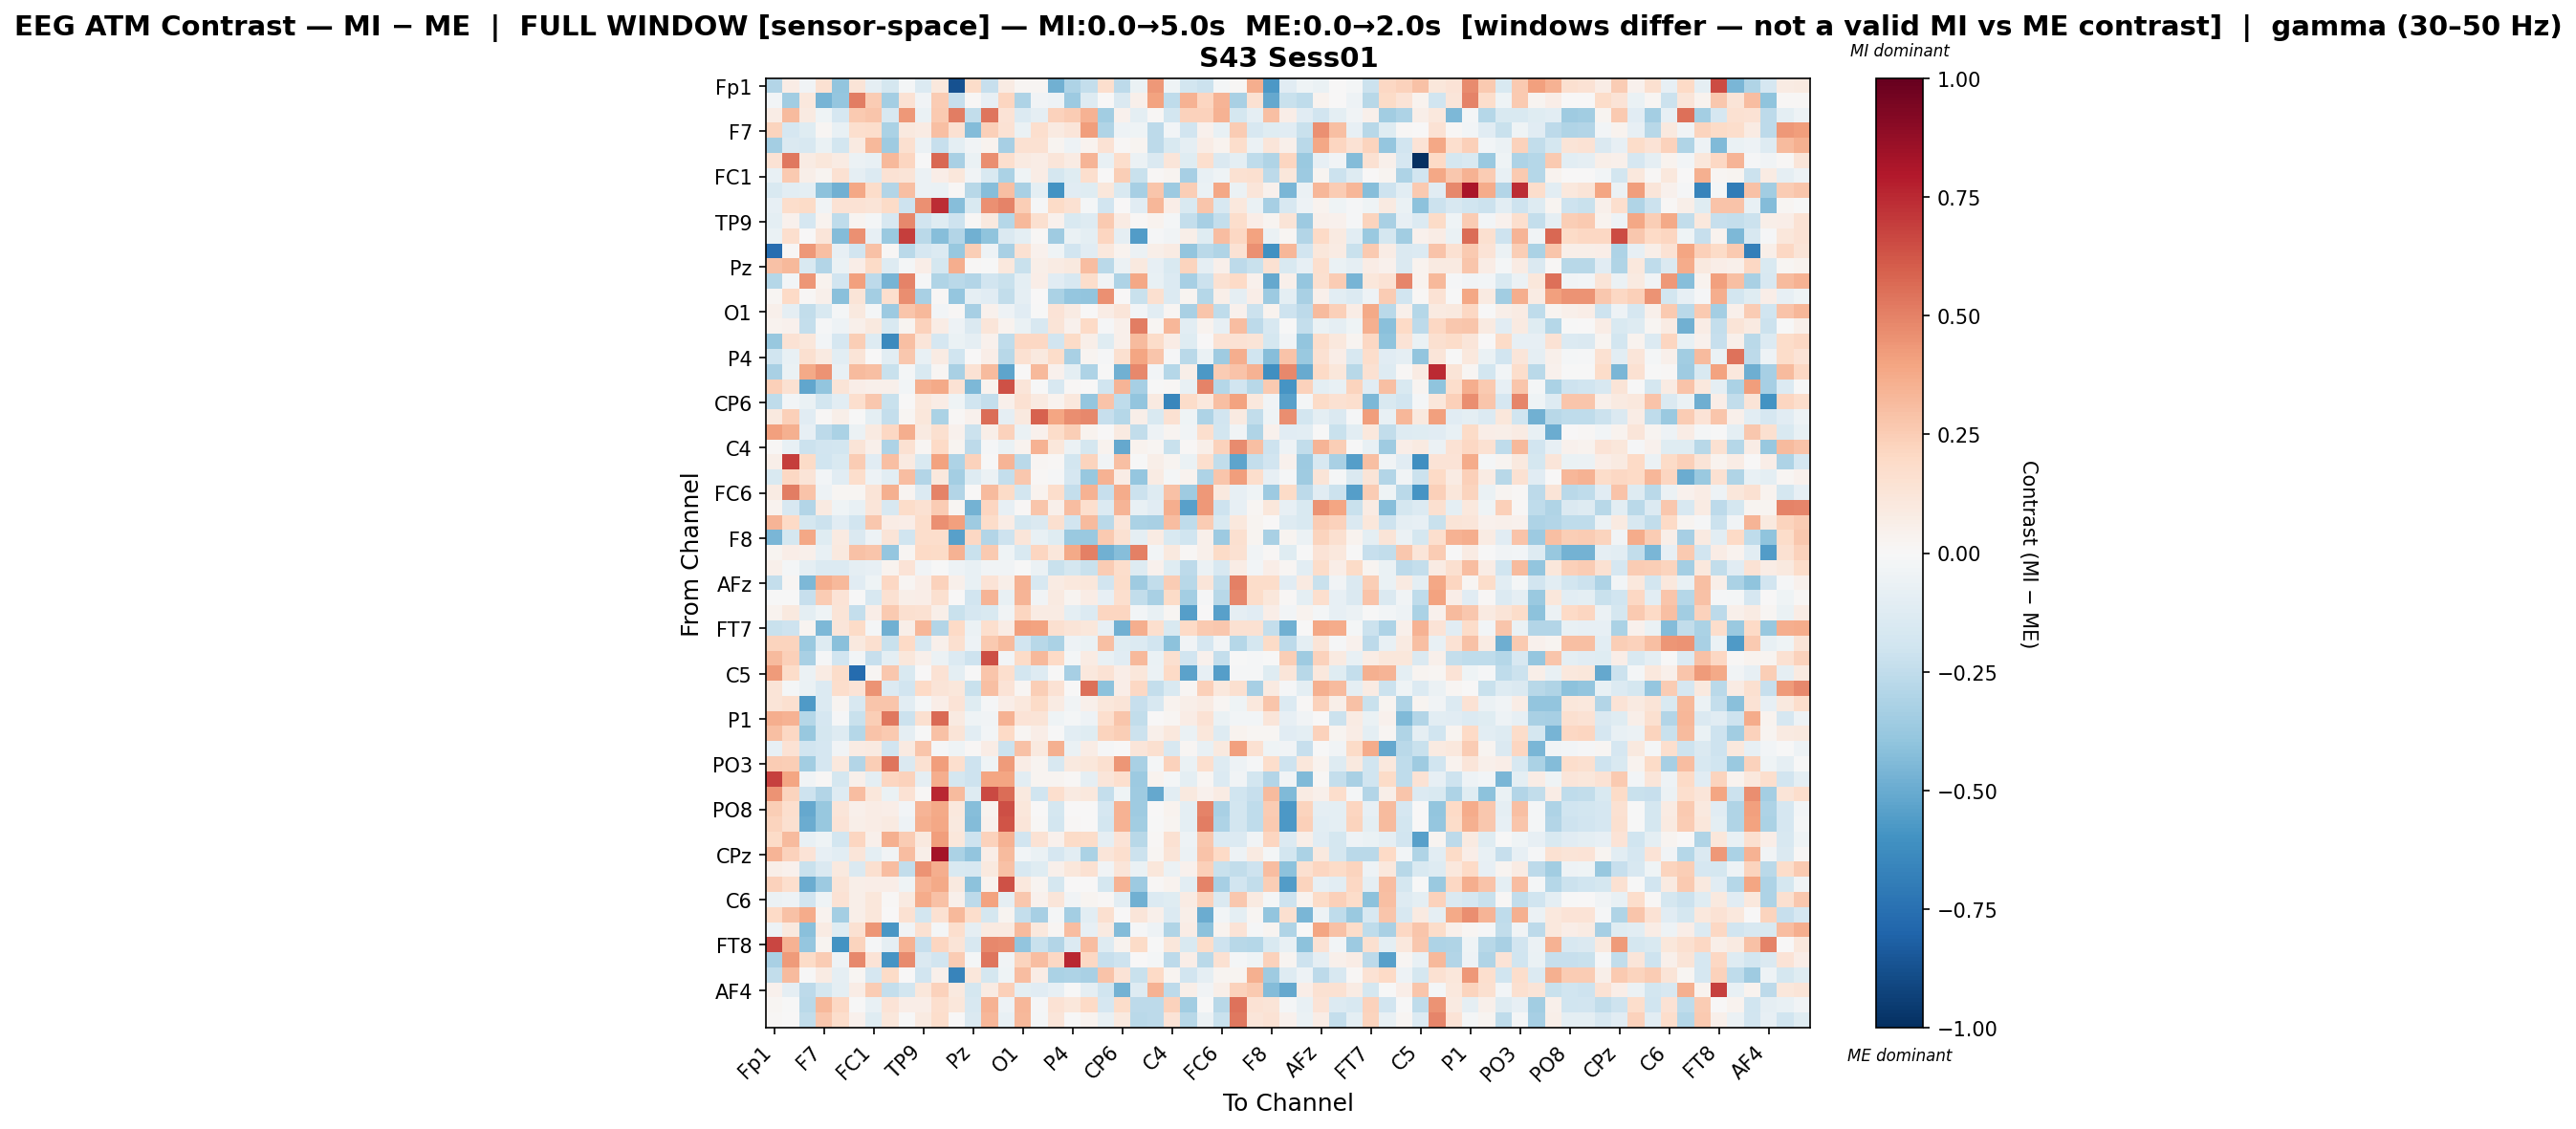

The file beside this chart, header and first rows:
, Fp1, Fz, F3, F7, FT9, FC5, FC1, C3, T7, TP9, CP5, CP1, Pz, P3, P7, O1, Oz, O2, P4, P8, TP10, CP6, CP2
Fp1, -0.2907, 0.07281, -0.03687, 0.1522, -0.3981, 0.1315, -0.08672, -0.1741, -0.01806, -0.134, 0.1088, -0.8712, 0.1849, -0.2298, 0.07902, 0.02234, 0.01583, -0.4837, -0.3051, -0.2402, 0.1701, -0.2626, -0.0643
Fz, -0.02638, -0.3453, 0.1085, -0.4672, -0.3844, 0.5086, 0.2501, -0.3372, 0.1445, -0.03366, 0.2514, -0.2313, 0.01124, -0.08474, 0.2157, -0.3112, -0.03422, -0.04994, -0.3645, -0.1323, 0.0011, -0.1482, 0.05018
F3, 0.07718, 0.3188, 0.09299, -0.04272, -0.1699, 0.2646, 0.2765, -0.163, 0.4314, -0.06461, 0.2595, 0.5109, -0.2447, 0.5335, 0.1379, -0.1378, -0.08703, 0.2313, 0.2528, 0.351, -0.3443, 0.04159, -0.1
F7, 0.2221, -0.1697, -0.1194, 0.02199, -0.07466, 0.1703, 0.177, -0.3166, 0.09716, 0.0792, 0.2973, 0.1543, -0.4358, 0.2356, 0.1456, -0.06583, 0.1648, 0.08761, 0.1195, 0.4174, -0.303, -0.05399, -0.04124
FT9, -0.3423, -0.1407, -0.1602, -0.06811, -0.1864, 0.0884, 0.3204, -0.3569, 0.1631, -0.06081, -0.2338, -0.1012, -0.0353, 0.03157, -0.3326, 0.1546, 0.1542, 0.02563, -0.05093, 0.03243, 0.141, 0.01532, 0.02515
FC5, 0.1455, 0.5235, 0.07867, 0.1154, 0.08142, -0.05686, -0.07448, 0.3237, 0.2157, -0.006658, 0.5731, -0.3268, -0.06782, 0.4665, 0.166, 0.08967, 0.07499, 0.1234, 0.08245, 0.3403, -0.07139, 0.1763, -0.05935
FC1, -0.07699, 0.2645, 0.05761, 0.02649, 0.1546, -0.09004, -0.1339, 0.147, 0.1298, -0.05806, 0.06961, 0.1111, -0.03189, -0.1493, -0.3135, -0.04453, 0.07215, -0.1754, -0.1209, 0.1655, 0.0003903, 0.2499, -0.2257
C3, -0.153, -0.1047, -0.09661, -0.4129, -0.4833, 0.3847, 0.1826, -0.2905, 0.3031, -0.05554, -0.06742, 0.009384, -0.2766, -0.4227, 0.2996, -0.3266, -0.0977, -0.5997, -0.116, -0.1243, 0.1096, -0.1557, -0.333
T7, -0.07942, 0.1726, 0.1886, -0.03352, 0.1416, 0.1445, 0.1257, 0.1946, -0.2059, 0.4598, 0.7359, -0.4292, -0.1537, 0.4586, 0.4997, 0.2475, -0.01233, 0.1906, 0.1516, -0.02262, -0.1891, 0.002942, -0.1157
TP9, -0.1015, 0.04472, -0.1711, 0.03706, -0.2557, 0.02712, -0.01913, -0.1638, 0.4766, -0.1905, -0.12, -0.2068, 0.01317, 0.09623, -0.2851, 0.3228, 0.1618, 0.04144, -0.149, -0.1293, 0.2619, 0.08087, 0.01113
CP5, -0.06331, 0.1675, 0.006404, 0.1241, -0.4365, 0.4605, -0.08324, -0.3734, 0.6916, -0.2657, -0.4267, -0.2911, -0.4816, -0.3997, -0.1411, -0.09484, 0.009153, -0.3567, -0.0655, -0.09699, 0.2152, -0.0864, -0.559
CP1, -0.7605, 0.0154, 0.4344, 0.2981, -0.08272, -0.1889, 0.2938, 0.009771, -0.272, -0.167, -0.1391, -0.3768, 0.2466, -0.04961, -0.3277, 0.1515, 0.04687, -0.04641, -0.1877, -0.1119, 0.1021, 0.03512, -0.05942
Pz, 0.2963, 0.3242, -0.1488, -0.2902, -0.0676, 0.06596, 0.1891, -0.1285, -0.01922, 0.06733, -0.1773, 0.366, 0.01539, -0.005425, 0.1059, -0.2252, 0.05518, 0.07998, 0.09959, 0.3059, -0.2725, -0.06, 0.1003
P3, -0.2853, -0.02733, 0.4398, 0.03535, -0.1908, 0.4087, -0.2628, -0.4655, 0.496, -0.01408, -0.3003, -0.2674, -0.2964, -0.1931, -0.219, -0.1015, 0.06982, -0.1157, -0.1585, 0.1764, -0.03403, -0.3072, 0.3902
P7, 0.02013, 0.2028, 0.01199, 0.04788, -0.4158, 0.1259, -0.3371, 0.165, 0.4684, -0.325, 0.009806, -0.387, -0.08696, -0.1094, -0.245, -0.09315, 0.002284, -0.3203, -0.3862, -0.3926, 0.4603, 0.007768, -0.2218
O1, 0.04729, -0.09285, -0.2462, -0.1496, -0.0212, 0.09938, -0.02191, -0.3628, 0.2761, 0.3279, -0.0255, 0.01373, -0.3349, 0.04136, -0.05104, -0.1109, -0.004958, 0.1379, 0.08526, 0.004574, 0.07676, 0.1237, -0.02642
Oz, 0.03818, 0.04436, -0.2388, -0.01054, -0.05183, 0.05281, 0.1015, -0.155, 0.02865, 0.2321, 0.073, -0.05063, -0.1424, 0.1227, 0.03471, -0.0657, -0.1632, 0.1291, 0.04479, 0.1998, -0.007922, 0.0488, 0.513
O2, -0.3801, 0.1435, 0.1142, -0.02781, -0.1684, 0.2462, -0.1299, -0.6336, 0.3034, 0.1241, -0.1715, -0.06288, -0.09208, 0.04681, -0.2506, 0.2046, 0.2105, -0.1886, 0.1895, 0.06199, -0.1209, 0.04862, 0.3183
P4, -0.1996, -0.07812, 0.1625, 0.08844, -0.1063, 0.125, 0.006967, -0.1038, 0.2673, -0.07781, 0.08258, -0.1981, 0.006256, 0.06694, -0.2778, 0.1552, 0.1008, 0.1831, -0.3265, 0.02802, -0.008345, 0.158, 0.3955
P8, -0.3207, -0.06351, 0.3824, 0.4485, -0.07342, 0.3189, 0.301, -0.2235, -0.02065, -0.1493, 0.02121, -0.3213, 0.1469, 0.3158, -0.5298, 0.003771, 0.3213, 0.04358, -0.09613, -0.3107, -0.000877, -0.4805, 0.4836
TP10, 0.2421, 0.1553, -0.5233, -0.3963, 0.1296, 0.06652, 0.05429, 0.0508, -0.02796, 0.3567, 0.3819, 0.1455, -0.4454, 0.03454, 0.6363, 0.1238, -0.0002049, -0.1612, 0.01263, 0.0007459, -0.1971, 0.3414, -0.335
CP6, -0.2571, -0.03115, -0.06428, -0.1838, -0.1039, 0.1689, 0.2698, -0.2195, 0.006225, 0.1092, 0.0732, -0.03924, -0.199, -0.2389, 0.05464, 0.1512, 0.08767, 0.03418, 0.1054, -0.3888, 0.2849, -0.2557, -0.3939
CP2, 0.09441, 0.2408, -0.1171, 0.01104, 0.05714, -0.001536, -0.097, -0.2348, 0.02272, 0.1154, -0.3186, 0.007924, 0.03932, 0.56, -0.08639, 0.09744, 0.5892, 0.3947, 0.4631, 0.4828, -0.2271, -0.2875, 0.06199
Cz, 0.4089, 0.3551, -0.08529, -0.2621, -0.3135, -0.06164, 0.08768, 0.2036, 0.3671, 0.08776, 0.1563, 0.04659, -0.2133, 0.06101, 0.2342, -0.06454, 0.04281, 0.1862, 0.2479, 0.03555, 0.001368, 0.08794, -0.2463
C4, 0.0112, -0.07574, -0.2182, -0.193, -0.1838, 0.127, 0.04865, -0.3083, 0.1536, 0.02113, 0.2001, 0.03104, -0.2611, -0.01522, -0.06767, 0.03375, 0.3456, 0.1129, -0.06006, -0.1734, 0.03555, -0.5154, 0.0317
T8, 0.0612, 0.6943, 0.1919, -0.2014, -0.1489, 0.2556, -0.1152, 0.3029, 0.09256, -0.151, 0.4014, -0.3124, 0.2329, -0.0006768, 0.3437, -0.2722, 0.01735, 0.01175, -0.18, 0.2199, -0.03788, 0.3045, -0.006239
FT10, -0.155, 0.2094, 0.1321, -0.03078, -0.1107, 0.1751, -0.05459, -0.1053, 0.3115, -0.295, 0.1022, -0.3368, -0.1301, -0.05739, -0.2372, 0.2701, 0.008352, -0.009472, -0.166, -0.3806, 0.3464, 0.07102, -0.387
FC6, 0.0825, 0.5154, 0.2877, -0.05345, 0.01744, 0.01829, 0.1312, 0.3566, 0.02759, -0.1374, 0.4941, -0.2922, 0.006193, 0.3134, 0.1932, -0.183, 0.03246, 0.1741, -0.2418, 0.3511, -0.2328, 0.3696, -0.2157
FC2, 0.03381, -0.1628, -0.2926, 0.09113, -0.04414, -0.07731, 0.1191, -0.1565, 0.1844, 0.1518, 0.2565, 0.02006, -0.4697, 0.2118, -0.08092, 0.01517, 0.2778, 0.05047, 0.3056, 0.1684, -0.1403, 0.3376, -0.07709
F4, 0.338, 0.2019, -0.179, -0.2151, -0.1157, -0.1927, 0.2661, 0.07385, 0.0644, 0.1764, 0.4537, 0.4112, -0.3543, 0.1803, 0.07168, -0.1781, -0.1436, 0.1606, -0.191, 0.315, -0.2699, 0.1203, -0.3167
F8, -0.4589, -0.1795, 0.3843, -0.1207, 0.08702, -0.1475, -0.04914, 0.1315, -0.1978, 0.1735, 0.1762, -0.5447, 0.2053, -0.2945, -0.2094, 0.1216, -0.07765, -0.1211, -0.3695, -0.3692, 0.2649, 0.1509, -0.09154
AF7, 0.03051, 0.06421, 0.05322, -0.07414, 0.09634, 0.2962, 0.2794, -0.3854, 0.02249, 0.2011, 0.1879, 0.3515, -0.2238, 0.2599, -0.04398, -0.1528, 0.2138, 0.1169, 0.3805, 0.5041, -0.4843, -0.422, 0.5063
AF3, 0.05388, -0.02169, -0.08799, -0.139, -0.1406, -0.09346, -0.08407, 0.03399, 0.137, -0.03797, -0.0009869, -0.05363, -0.07067, -0.03491, -0.03448, -0.006871, -0.0562, -0.2234, -0.1751, -0.2207, 0.2531, 0.1767, -0.128
AFz, -0.2396, 0.0224, -0.4468, 0.3637, 0.3204, -0.1166, -0.04518, 0.2082, 0.02137, 0.0671, 0.2298, 0.05255, -0.07236, 0.134, 0.05676, 0.3485, -0.162, 0.08234, 0.1057, 0.1119, -0.1888, 0.1869, -0.3555
F1, -0.006518, -0.0003197, -0.2288, 0.2502, 0.1367, -0.0002481, -0.1597, 0.1524, 0.05852, 0.06977, 0.1607, 0.004089, -0.1896, 0.3415, -0.07532, 0.3412, -0.03234, 0.09268, 0.03107, 0.07516, -0.07826, 0.1695, -0.2487
F5, 0.03661, 0.09734, -0.09888, -0.04435, 0.1262, -0.2371, 0.06505, 0.2605, 0.1596, 0.1545, 0.05794, -0.2226, -0.1658, -0.1499, -0.03838, 0.2142, 0.083, 0.08481, -0.1, -0.1368, 0.2132, 0.214, -0.02996
FT7, -0.2233, -0.2051, 0.02935, -0.446, 0.1248, 0.1888, -0.02175, -0.4821, 0.05558, 0.3323, -0.2912, 0.2003, -0.05555, 0.1667, 0.07471, 0.41, 0.4056, 0.1628, 0.1298, 0.113, -0.08498, -0.4809, 0.3645
FC3, 0.2264, 0.2218, -0.3698, -0.1309, -0.4144, 0.09734, 0.1603, -0.2196, 0.1965, -0.1617, 0.0528, 0.1603, -0.05049, 0.2622, 0.3184, -0.1912, -0.2763, -0.3134, -0.05271, -0.0676, 0.3001, -0.1202, -0.1328
C1, 0.313, 0.2383, -0.3218, -0.009276, -0.1879, -0.02834, -0.2286, -0.09884, 0.1094, 0.05137, -0.05903, -0.1339, -0.2084, 0.6451, -0.02551, 0.195, 0.3232, 0.1997, -0.02245, 0.07957, -0.07427, -0.1111, 0.3259
C5, 0.4266, 0.1814, -0.05529, 0.08474, 0.187, -0.7718, 0.0188, 0.2728, -0.1484, 0.004075, 0.1468, -0.1003, -0.0001843, 0.2812, 0.1709, -0.1807, -0.1292, -0.003387, -0.3306, 0.1076, 0.1474, 0.0658, 0.1117
TP7, 0.1279, -0.01745, -0.06881, -0.1361, 0.1764, 0.1354, 0.4465, -0.1391, -0.191, 0.1986, 0.1311, 0.1109, -0.2228, 0.3027, 0.1374, 0.02116, 0.2484, 0.1418, 0.006246, 0.553, -0.4138, 0.06549, 0.2039
CP3, 0.1286, 0.1567, -0.5667, -0.1355, 0.0266, -0.1573, 0.2744, 0.2811, -0.1016, -0.01698, 0.06651, 0.1349, -0.1234, -0.01169, 0.06692, 0.1093, 0.1905, 0.08558, -0.03173, 0.05259, 0.1099, 0.1299, -0.2329
P1, 0.3667, 0.3472, -0.2832, -0.1706, -0.008104, -0.2265, 0.247, 0.5302, -0.2113, 0.1606, 0.5655, 0.08892, -0.04484, -0.03455, 0.3512, 0.133, 0.1326, -0.04155, -0.01683, -0.04845, 0.1713, 0.2807, -0.2493
P5, 0.3043, 0.2051, -0.3802, -0.1759, -0.1284, -0.2868, 0.2855, 0.2581, -0.08862, -0.001112, 0.2966, 0.1304, -0.1082, -0.02948, 0.2013, 0.02088, 0.06937, -0.004549, -0.1056, -0.1207, 0.2193, 0.2489, -0.2126
PO7, -0.08162, 0.1466, -0.1919, -0.1697, -0.03613, 0.08389, 0.09168, -0.1908, 0.08735, 0.28, -0.01548, -0.04494, 0.009713, 0.07658, -0.2113, 0.2895, 0.1012, 0.3549, -0.06845, 0.07495, -0.01125, 0.001571, 0.1179
PO3, 0.2536, 0.2496, -0.3482, -0.1666, 0.105, -0.2934, 0.247, 0.535, -0.1429, 0.153, 0.4181, 0.1679, -0.2056, -0.04319, 0.4244, 0.07644, 0.03102, -0.1569, 0.0944, 0.1134, 0.1599, 0.4382, -0.3255
POz, 0.6848, 0.3911, -0.03641, 0.008326, -0.1771, 0.04793, -0.09485, 0.2152, 0.2289, -0.09226, 0.3601, -0.1784, -0.2093, 0.3922, 0.3982, -0.1018, 0.02398, 0.02487, 0.01531, -0.09339, 0.1237, 0.1656, -0.3641
PO4, 0.4528, 0.225, -0.2071, -0.2892, -0.1288, 0.3105, 0.1162, -0.07, 0.1438, 0.008907, 0.7512, 0.3167, -0.1252, 0.6568, 0.5577, 0.09693, -0.1978, 0.1718, 0.08603, 0.1077, -0.2407, -0.04171, -0.355
PO8, 0.2423, 0.1665, -0.5136, -0.3771, 0.1242, 0.05031, 0.07566, 0.06844, -0.02896, 0.3429, 0.3773, 0.1026, -0.4268, 0.03798, 0.6423, 0.1136, 0.005963, -0.1739, 0.004708, 0.0007406, -0.1697, 0.3481, -0.3548
P6, 0.2237, 0.1605, -0.493, -0.3758, 0.1395, 0.05518, 0.07183, 0.08691, -0.0508, 0.3526, 0.3843, 0.09665, -0.4323, 0.04454, 0.6303, 0.1188, 0.008031, -0.1809, 0.01218, 0.0006869, -0.1852, 0.3508, -0.3497
P2, 0.1901, 0.3189, -0.07688, -0.04082, -0.1804, 0.214, 0.04947, 0.358, 0.2567, 0.09819, 0.4145, 0.1127, -0.2092, 0.2295, 0.3458, -0.1913, 0.1434, 0.04048, 0.1878, 0.1797, -0.08782, 0.1377, -0.2786
CPz, 0.3377, 0.227, 0.1365, -0.08557, -0.1082, 0.1172, -0.1003, -0.03614, 0.3101, 0.06022, 0.8353, -0.3177, -0.3933, 0.06801, 0.3132, -0.02894, -0.06919, -0.1653, -0.1023, -0.318, 0.1213, 0.1694, -0.2136
CP4, 0.0618, 0.04521, -0.2251, -0.1452, 0.09404, -0.1434, 0.1623, 0.3081, -0.2447, 0.4472, 0.3635, -0.1515, -0.158, 0.09886, 0.2922, -0.1615, -0.1173, 0.05408, 0.1137, 0.1543, -0.03563, 0.1215, -0.06733
TP8, 0.23, 0.171, -0.4979, -0.3603, 0.1254, 0.05774, 0.06956, 0.07026, -0.04396, 0.3394, 0.3773, 0.09652, -0.4127, 0.03796, 0.6338, 0.1085, 0.02577, -0.179, 0.0002077, 0.0006874, -0.1755, 0.3447, -0.3665
C6, -0.05497, -0.05373, -0.1942, -0.03987, 0.1438, 0.06133, 0.1172, 0.009419, 0.08843, 0.3708, 0.2931, 0.04806, -0.2586, 0.4012, -0.09313, 0.2657, 0.04346, 0.1188, -0.03299, 0.02949, 0.01054, -0.1068, -0.4824
C2, 0.1957, 0.2913, 0.3692, 0.03354, -0.339, 0.06005, 0.115, 0.003476, 0.1524, -0.1844, 0.1558, 0.3241, 0.1753, -0.1789, 0.02498, -0.2413, -0.3302, -0.02225, -0.3386, -0.1066, 0.1618, 0.004555, 0.1222
FC4, -0.04757, 0.09416, -0.4155, 0.08269, -0.1176, 0.1512, 0.4392, -0.5857, -0.03454, 0.1525, -0.0178, 0.1706, -0.08735, 0.0922, 0.09275, 0.3198, 0.1059, 0.02166, 0.309, -0.08228, 0.09292, -0.4318, -0.00862
FT8, 0.6682, 0.3476, -0.3875, 0.02776, -0.5954, 0.2221, -0.00862, -0.08663, 0.3472, -0.2335, 0.2178, 0.1318, -0.1575, 0.4843, 0.4755, -0.3911, -0.2227, -0.2907, -0.1328, 0.3103, -0.1298, 0.03778, 0.1897
F6, -0.326, 0.4275, 0.1951, 0.256, -0.05312, 0.4842, 0.1392, -0.591, 0.4748, -0.1465, -0.1939, 0.2567, -0.01773, 0.5362, -0.03436, 0.222, 0.3115, 0.2056, 0.7542, 0.2065, -0.2322, -0.2085, 0.005993
AF8, -0.2423, 0.318, -0.006547, 0.08521, -0.08808, 0.01889, -0.1672, 0.1913, 0.0002439, -0.1888, 0.04872, -0.6598, 0.1133, -0.1764, -0.04191, 0.3086, 0.0775, -0.3145, -0.3102, -0.3275, 0.288, 0.1361, -0.2233
... 3 more rows
